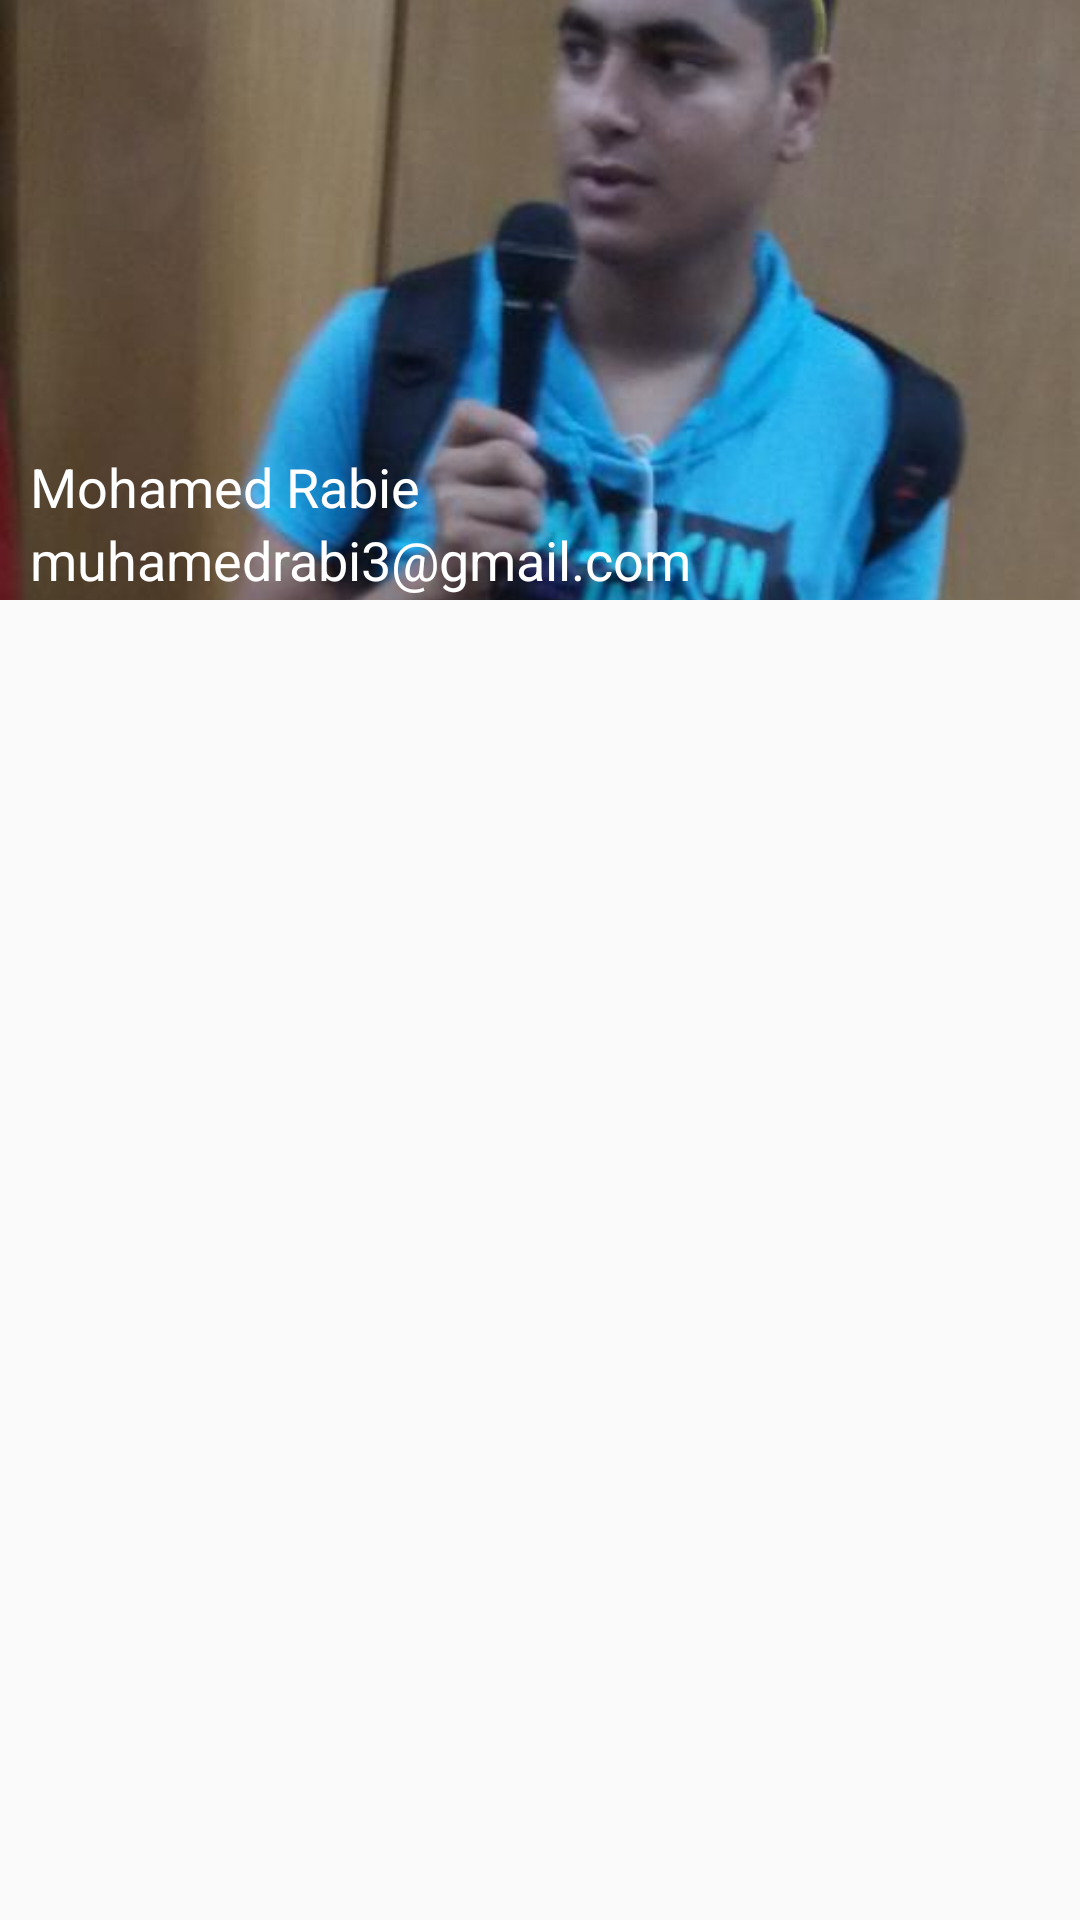

Layout XML and referenced resources for this Android screen:
<!-- AndroidManifest.xml: application theme AppTheme -->
<!-- res/layout/nav_header.xml -->
<?xml version="1.0" encoding="utf-8"?>
<FrameLayout xmlns:android="http://schemas.android.com/apk/res/android"
    android:layout_width="match_parent"
    android:layout_height="wrap_content">

    <ImageView
        android:layout_width="match_parent"
        android:layout_height="200dp"
        android:scaleType="centerCrop"
        android:src="@drawable/zoka" />

    <LinearLayout
        android:layout_width="wrap_content"
        android:layout_height="wrap_content"
        android:layout_marginLeft="10dp"
        android:layout_marginTop="150dp"
        android:orientation="vertical">

        <TextView
            android:id="@+id/name"
            android:layout_width="wrap_content"
            android:layout_height="wrap_content"
            android:text="Mohamed Rabie"
            android:onClick="openProfile"
            android:textColor="@android:color/white"

            android:textSize="18sp" />

        <TextView
            android:id="@+id/tv_email"
            android:layout_width="wrap_content"
            android:layout_height="wrap_content"
            android:text="muhamedrabi3@gmail.com"
            android:onClick="openProfile"
            android:textColor="@android:color/white"
            android:textSize="18sp" />

    </LinearLayout>


</FrameLayout>
<!-- resources referenced by this layout -->
<resources>
  <!-- drawable zoka: jpg bitmap (drawable, 22058 bytes) -->
  <style name="AppTheme" parent="Theme.AppCompat.Light.DarkActionBar">
          
      </style>
</resources>
